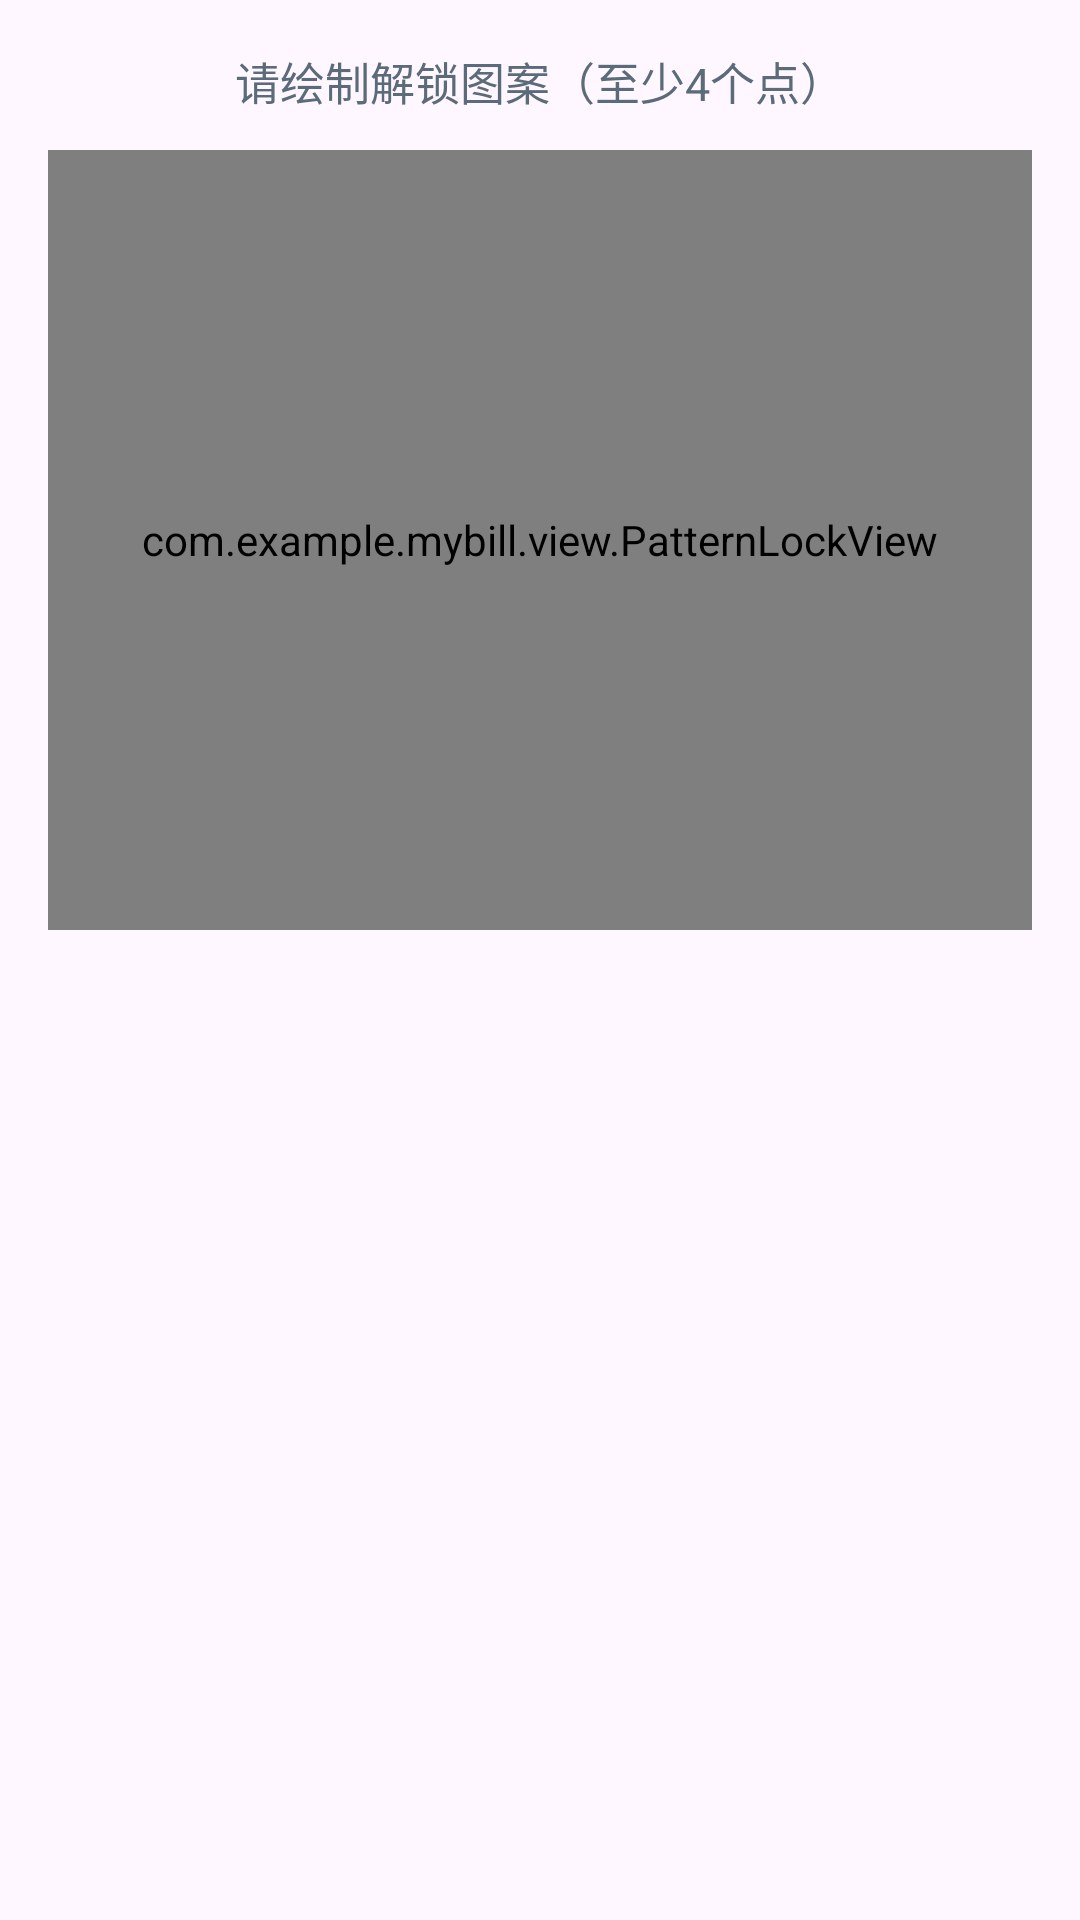

Android layout source for this screen:
<!-- AndroidManifest.xml: application theme Theme.MyBill -->
<!-- res/layout/dialog_setup_lock.xml -->
<?xml version="1.0" encoding="utf-8"?>
<LinearLayout xmlns:android="http://schemas.android.com/apk/res/android"
    android:layout_width="match_parent"
    android:layout_height="wrap_content"
    android:orientation="vertical"
    android:padding="16dp"
    android:minHeight="280dp">

    
    <TextView
        android:id="@+id/tv_setup_hint"
        android:layout_width="match_parent"
        android:layout_height="wrap_content"
        android:text="请绘制解锁图案（至少4个点）"
        android:textSize="15sp"
        android:textColor="@color/text_secondary"
        android:gravity="center"
        android:layout_marginBottom="12dp" />

    
    <com.example.mybill.view.PatternLockView
        android:id="@+id/pattern_setup"
        android:layout_width="match_parent"
        android:layout_height="260dp"
        android:visibility="visible" />

    
    <LinearLayout
        android:id="@+id/layout_pin_setup"
        android:layout_width="match_parent"
        android:layout_height="wrap_content"
        android:orientation="vertical"
        android:gravity="center"
        android:visibility="gone">

        <LinearLayout
            android:id="@+id/layout_setup_pin_dots"
            android:layout_width="wrap_content"
            android:layout_height="wrap_content"
            android:orientation="horizontal"
            android:gravity="center"
            android:layout_marginBottom="8dp" />

        <TextView
            android:id="@+id/tv_setup_pin_message"
            android:layout_width="wrap_content"
            android:layout_height="wrap_content"
            android:textSize="13sp"
            android:textColor="@color/expense_red"
            android:visibility="gone"
            android:layout_marginBottom="8dp" />

        <LinearLayout
            android:layout_width="wrap_content"
            android:layout_height="wrap_content"
            android:orientation="vertical">

            <LinearLayout
                android:layout_width="wrap_content"
                android:layout_height="wrap_content"
                android:orientation="horizontal">

                <com.google.android.material.button.MaterialButton
                    android:id="@+id/btn_setup_pin_1"
                    style="@style/Widget.Material3.Button.TextButton"
                    android:layout_width="64dp" android:layout_height="64dp"
                    android:text="1" android:textSize="20sp" android:textColor="@color/text_primary" />
                <com.google.android.material.button.MaterialButton
                    android:id="@+id/btn_setup_pin_2"
                    style="@style/Widget.Material3.Button.TextButton"
                    android:layout_width="64dp" android:layout_height="64dp"
                    android:text="2" android:textSize="20sp" android:textColor="@color/text_primary" />
                <com.google.android.material.button.MaterialButton
                    android:id="@+id/btn_setup_pin_3"
                    style="@style/Widget.Material3.Button.TextButton"
                    android:layout_width="64dp" android:layout_height="64dp"
                    android:text="3" android:textSize="20sp" android:textColor="@color/text_primary" />
            </LinearLayout>
            <LinearLayout
                android:layout_width="wrap_content"
                android:layout_height="wrap_content"
                android:orientation="horizontal">
                <com.google.android.material.button.MaterialButton
                    android:id="@+id/btn_setup_pin_4"
                    style="@style/Widget.Material3.Button.TextButton"
                    android:layout_width="64dp" android:layout_height="64dp"
                    android:text="4" android:textSize="20sp" android:textColor="@color/text_primary" />
                <com.google.android.material.button.MaterialButton
                    android:id="@+id/btn_setup_pin_5"
                    style="@style/Widget.Material3.Button.TextButton"
                    android:layout_width="64dp" android:layout_height="64dp"
                    android:text="5" android:textSize="20sp" android:textColor="@color/text_primary" />
                <com.google.android.material.button.MaterialButton
                    android:id="@+id/btn_setup_pin_6"
                    style="@style/Widget.Material3.Button.TextButton"
                    android:layout_width="64dp" android:layout_height="64dp"
                    android:text="6" android:textSize="20sp" android:textColor="@color/text_primary" />
            </LinearLayout>
            <LinearLayout
                android:layout_width="wrap_content"
                android:layout_height="wrap_content"
                android:orientation="horizontal">
                <com.google.android.material.button.MaterialButton
                    android:id="@+id/btn_setup_pin_7"
                    style="@style/Widget.Material3.Button.TextButton"
                    android:layout_width="64dp" android:layout_height="64dp"
                    android:text="7" android:textSize="20sp" android:textColor="@color/text_primary" />
                <com.google.android.material.button.MaterialButton
                    android:id="@+id/btn_setup_pin_8"
                    style="@style/Widget.Material3.Button.TextButton"
                    android:layout_width="64dp" android:layout_height="64dp"
                    android:text="8" android:textSize="20sp" android:textColor="@color/text_primary" />
                <com.google.android.material.button.MaterialButton
                    android:id="@+id/btn_setup_pin_9"
                    style="@style/Widget.Material3.Button.TextButton"
                    android:layout_width="64dp" android:layout_height="64dp"
                    android:text="9" android:textSize="20sp" android:textColor="@color/text_primary" />
            </LinearLayout>
            <LinearLayout
                android:layout_width="wrap_content"
                android:layout_height="wrap_content"
                android:orientation="horizontal">
                <View android:layout_width="64dp" android:layout_height="64dp" />
                <com.google.android.material.button.MaterialButton
                    android:id="@+id/btn_setup_pin_0"
                    style="@style/Widget.Material3.Button.TextButton"
                    android:layout_width="64dp" android:layout_height="64dp"
                    android:text="0" android:textSize="20sp" android:textColor="@color/text_primary" />
                <com.google.android.material.button.MaterialButton
                    android:id="@+id/btn_setup_pin_del"
                    style="@style/Widget.Material3.Button.TextButton"
                    android:layout_width="64dp" android:layout_height="64dp"
                    android:text="⌫"
                    android:textSize="18sp" android:textColor="@color/text_secondary" />
            </LinearLayout>
        </LinearLayout>
    </LinearLayout>

</LinearLayout>
<!-- resources referenced by this layout -->
<resources>
  <color name="expense_red">#D32F2F</color>
  <color name="text_primary">#1C1B1F</color>
  <color name="text_secondary">#5C6B7A</color>
  <style name="Theme.MyBill" parent="Base.Theme.MyBill" />
  <style name="Base.Theme.MyBill" parent="Theme.Material3.DayNight.NoActionBar">
          
          <item name="colorPrimary">@color/primary_teal</item>
          <item name="colorOnPrimary">@color/white</item>
          <item name="android:windowContentTransitions">true</item>
      </style>
  <color name="primary_teal">#00796B</color>
  <color name="white">#FFFFFFFF</color>
</resources>
